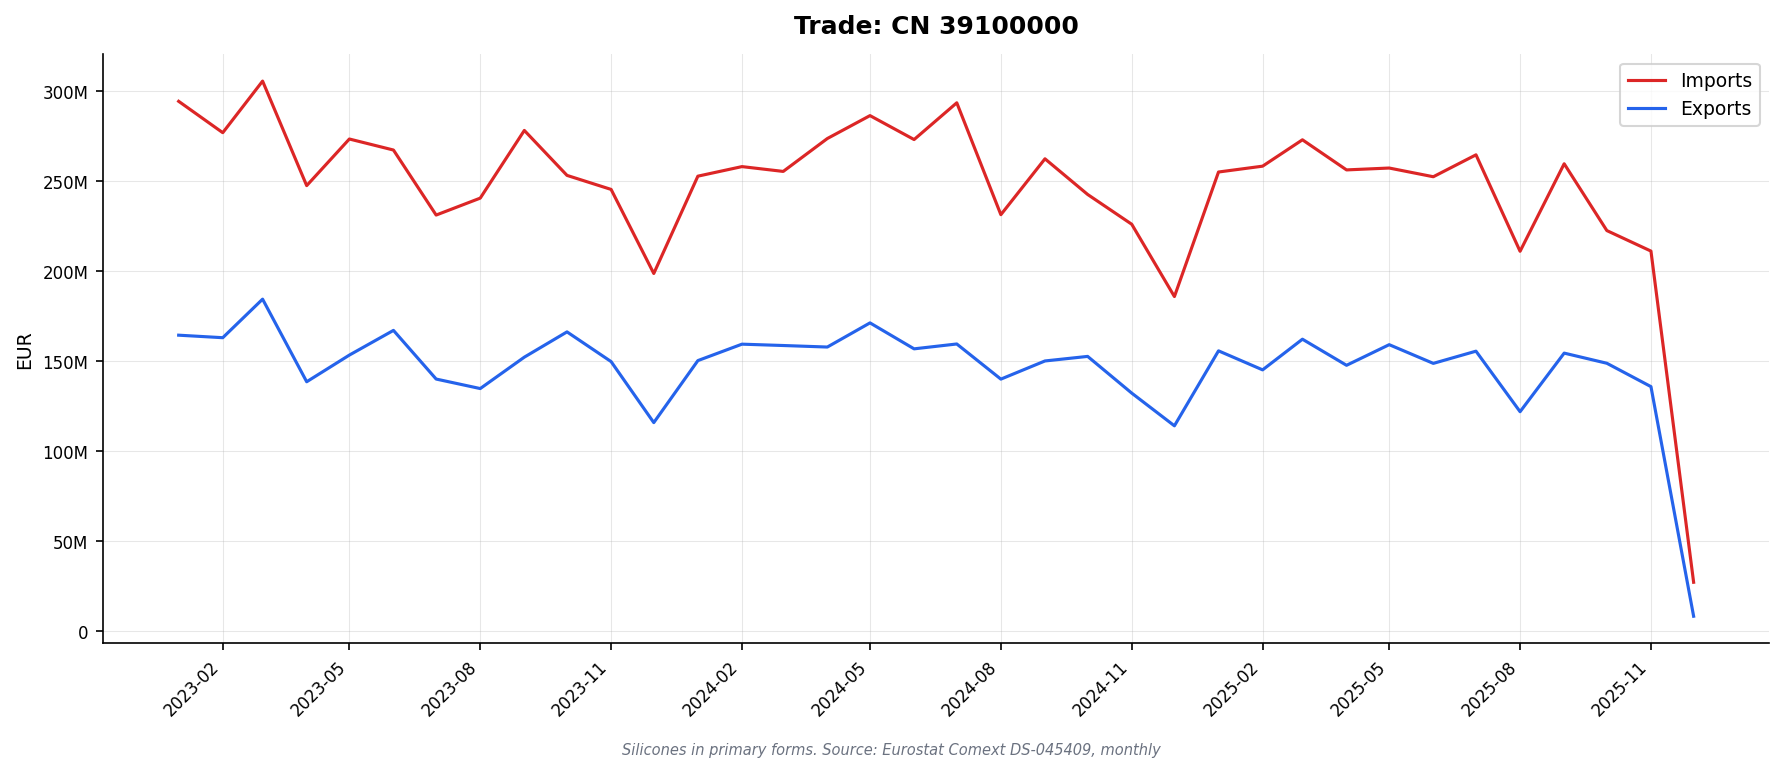

Data behind this chart, as committed beside it:
DATAFLOW, LAST UPDATE, freq, reporter, partner, product, flow, indicators, TIME_PERIOD, OBS_VALUE
ESTAT:DS-045409(1.0), 13/02/26 11:00:00, M, AT, WORLD, 39100000, 1, QUANTITY_IN_100KG, 2023-01, 13639
ESTAT:DS-045409(1.0), 13/02/26 11:00:00, M, AT, WORLD, 39100000, 1, QUANTITY_IN_100KG, 2023-02, 13308
ESTAT:DS-045409(1.0), 13/02/26 11:00:00, M, AT, WORLD, 39100000, 1, QUANTITY_IN_100KG, 2023-03, 13105
ESTAT:DS-045409(1.0), 13/02/26 11:00:00, M, AT, WORLD, 39100000, 1, QUANTITY_IN_100KG, 2023-04, 11294
ESTAT:DS-045409(1.0), 13/02/26 11:00:00, M, AT, WORLD, 39100000, 1, QUANTITY_IN_100KG, 2023-05, 11685
ESTAT:DS-045409(1.0), 13/02/26 11:00:00, M, AT, WORLD, 39100000, 1, QUANTITY_IN_100KG, 2023-06, 11450
ESTAT:DS-045409(1.0), 13/02/26 11:00:00, M, AT, WORLD, 39100000, 1, QUANTITY_IN_100KG, 2023-07, 11720
ESTAT:DS-045409(1.0), 13/02/26 11:00:00, M, AT, WORLD, 39100000, 1, QUANTITY_IN_100KG, 2023-08, 15570
ESTAT:DS-045409(1.0), 13/02/26 11:00:00, M, AT, WORLD, 39100000, 1, QUANTITY_IN_100KG, 2023-09, 11608
ESTAT:DS-045409(1.0), 13/02/26 11:00:00, M, AT, WORLD, 39100000, 1, QUANTITY_IN_100KG, 2023-10, 14025
ESTAT:DS-045409(1.0), 13/02/26 11:00:00, M, AT, WORLD, 39100000, 1, QUANTITY_IN_100KG, 2023-11, 13212
ESTAT:DS-045409(1.0), 13/02/26 11:00:00, M, AT, WORLD, 39100000, 1, QUANTITY_IN_100KG, 2023-12, 12121
ESTAT:DS-045409(1.0), 13/02/26 11:00:00, M, AT, WORLD, 39100000, 1, QUANTITY_IN_100KG, 2024-01, 11793
ESTAT:DS-045409(1.0), 13/02/26 11:00:00, M, AT, WORLD, 39100000, 1, QUANTITY_IN_100KG, 2024-02, 11564
ESTAT:DS-045409(1.0), 13/02/26 11:00:00, M, AT, WORLD, 39100000, 1, QUANTITY_IN_100KG, 2024-03, 13459
ESTAT:DS-045409(1.0), 13/02/26 11:00:00, M, AT, WORLD, 39100000, 1, QUANTITY_IN_100KG, 2024-04, 13926
ESTAT:DS-045409(1.0), 13/02/26 11:00:00, M, AT, WORLD, 39100000, 1, QUANTITY_IN_100KG, 2024-05, 12708
ESTAT:DS-045409(1.0), 13/02/26 11:00:00, M, AT, WORLD, 39100000, 1, QUANTITY_IN_100KG, 2024-06, 16685
ESTAT:DS-045409(1.0), 13/02/26 11:00:00, M, AT, WORLD, 39100000, 1, QUANTITY_IN_100KG, 2024-07, 13607
ESTAT:DS-045409(1.0), 13/02/26 11:00:00, M, AT, WORLD, 39100000, 1, QUANTITY_IN_100KG, 2024-08, 13710
ESTAT:DS-045409(1.0), 13/02/26 11:00:00, M, AT, WORLD, 39100000, 1, QUANTITY_IN_100KG, 2024-09, 10068
ESTAT:DS-045409(1.0), 13/02/26 11:00:00, M, AT, WORLD, 39100000, 1, QUANTITY_IN_100KG, 2024-10, 10529
ESTAT:DS-045409(1.0), 13/02/26 11:00:00, M, AT, WORLD, 39100000, 1, QUANTITY_IN_100KG, 2024-11, 16045
ESTAT:DS-045409(1.0), 13/02/26 11:00:00, M, AT, WORLD, 39100000, 1, QUANTITY_IN_100KG, 2024-12, 12434
ESTAT:DS-045409(1.0), 13/02/26 11:00:00, M, AT, WORLD, 39100000, 1, QUANTITY_IN_100KG, 2025-01, 11606
ESTAT:DS-045409(1.0), 13/02/26 11:00:00, M, AT, WORLD, 39100000, 1, QUANTITY_IN_100KG, 2025-02, 12849
ESTAT:DS-045409(1.0), 13/02/26 11:00:00, M, AT, WORLD, 39100000, 1, QUANTITY_IN_100KG, 2025-03, 13312
ESTAT:DS-045409(1.0), 13/02/26 11:00:00, M, AT, WORLD, 39100000, 1, QUANTITY_IN_100KG, 2025-04, 14397
ESTAT:DS-045409(1.0), 13/02/26 11:00:00, M, AT, WORLD, 39100000, 1, QUANTITY_IN_100KG, 2025-05, 13405
ESTAT:DS-045409(1.0), 13/02/26 11:00:00, M, AT, WORLD, 39100000, 1, QUANTITY_IN_100KG, 2025-06, 13815
ESTAT:DS-045409(1.0), 13/02/26 11:00:00, M, AT, WORLD, 39100000, 1, QUANTITY_IN_100KG, 2025-07, 12009
ESTAT:DS-045409(1.0), 13/02/26 11:00:00, M, AT, WORLD, 39100000, 1, QUANTITY_IN_100KG, 2025-08, 13176
ESTAT:DS-045409(1.0), 13/02/26 11:00:00, M, AT, WORLD, 39100000, 1, QUANTITY_IN_100KG, 2025-09, 14293
ESTAT:DS-045409(1.0), 13/02/26 11:00:00, M, AT, WORLD, 39100000, 1, QUANTITY_IN_100KG, 2025-10, 10353
ESTAT:DS-045409(1.0), 13/02/26 11:00:00, M, AT, WORLD, 39100000, 1, QUANTITY_IN_100KG, 2025-11, 12480
ESTAT:DS-045409(1.0), 13/02/26 11:00:00, M, AT, WORLD, 39100000, 1, VALUE_IN_EUROS, 2023-01, 9510352
ESTAT:DS-045409(1.0), 13/02/26 11:00:00, M, AT, WORLD, 39100000, 1, VALUE_IN_EUROS, 2023-02, 9173238
ESTAT:DS-045409(1.0), 13/02/26 11:00:00, M, AT, WORLD, 39100000, 1, VALUE_IN_EUROS, 2023-03, 9537979
ESTAT:DS-045409(1.0), 13/02/26 11:00:00, M, AT, WORLD, 39100000, 1, VALUE_IN_EUROS, 2023-04, 7232369
ESTAT:DS-045409(1.0), 13/02/26 11:00:00, M, AT, WORLD, 39100000, 1, VALUE_IN_EUROS, 2023-05, 8728339
ESTAT:DS-045409(1.0), 13/02/26 11:00:00, M, AT, WORLD, 39100000, 1, VALUE_IN_EUROS, 2023-06, 7883796
ESTAT:DS-045409(1.0), 13/02/26 11:00:00, M, AT, WORLD, 39100000, 1, VALUE_IN_EUROS, 2023-07, 7332653
ESTAT:DS-045409(1.0), 13/02/26 11:00:00, M, AT, WORLD, 39100000, 1, VALUE_IN_EUROS, 2023-08, 10174442
ESTAT:DS-045409(1.0), 13/02/26 11:00:00, M, AT, WORLD, 39100000, 1, VALUE_IN_EUROS, 2023-09, 8309961
ESTAT:DS-045409(1.0), 13/02/26 11:00:00, M, AT, WORLD, 39100000, 1, VALUE_IN_EUROS, 2023-10, 9168959
ESTAT:DS-045409(1.0), 13/02/26 11:00:00, M, AT, WORLD, 39100000, 1, VALUE_IN_EUROS, 2023-11, 8646202
ESTAT:DS-045409(1.0), 13/02/26 11:00:00, M, AT, WORLD, 39100000, 1, VALUE_IN_EUROS, 2023-12, 7372243
ESTAT:DS-045409(1.0), 13/02/26 11:00:00, M, AT, WORLD, 39100000, 1, VALUE_IN_EUROS, 2024-01, 8071109
ESTAT:DS-045409(1.0), 13/02/26 11:00:00, M, AT, WORLD, 39100000, 1, VALUE_IN_EUROS, 2024-02, 6960489
ESTAT:DS-045409(1.0), 13/02/26 11:00:00, M, AT, WORLD, 39100000, 1, VALUE_IN_EUROS, 2024-03, 8694546
ESTAT:DS-045409(1.0), 13/02/26 11:00:00, M, AT, WORLD, 39100000, 1, VALUE_IN_EUROS, 2024-04, 8766258
ESTAT:DS-045409(1.0), 13/02/26 11:00:00, M, AT, WORLD, 39100000, 1, VALUE_IN_EUROS, 2024-05, 7330752
ESTAT:DS-045409(1.0), 13/02/26 11:00:00, M, AT, WORLD, 39100000, 1, VALUE_IN_EUROS, 2024-06, 9209180
ESTAT:DS-045409(1.0), 13/02/26 11:00:00, M, AT, WORLD, 39100000, 1, VALUE_IN_EUROS, 2024-07, 7799263
ESTAT:DS-045409(1.0), 13/02/26 11:00:00, M, AT, WORLD, 39100000, 1, VALUE_IN_EUROS, 2024-08, 7996889
ESTAT:DS-045409(1.0), 13/02/26 11:00:00, M, AT, WORLD, 39100000, 1, VALUE_IN_EUROS, 2024-09, 9429465
ESTAT:DS-045409(1.0), 13/02/26 11:00:00, M, AT, WORLD, 39100000, 1, VALUE_IN_EUROS, 2024-10, 8260737
ESTAT:DS-045409(1.0), 13/02/26 11:00:00, M, AT, WORLD, 39100000, 1, VALUE_IN_EUROS, 2024-11, 8720449
ESTAT:DS-045409(1.0), 13/02/26 11:00:00, M, AT, WORLD, 39100000, 1, VALUE_IN_EUROS, 2024-12, 7490485
ESTAT:DS-045409(1.0), 13/02/26 11:00:00, M, AT, WORLD, 39100000, 1, VALUE_IN_EUROS, 2025-01, 7322553
... 3,614 more rows
